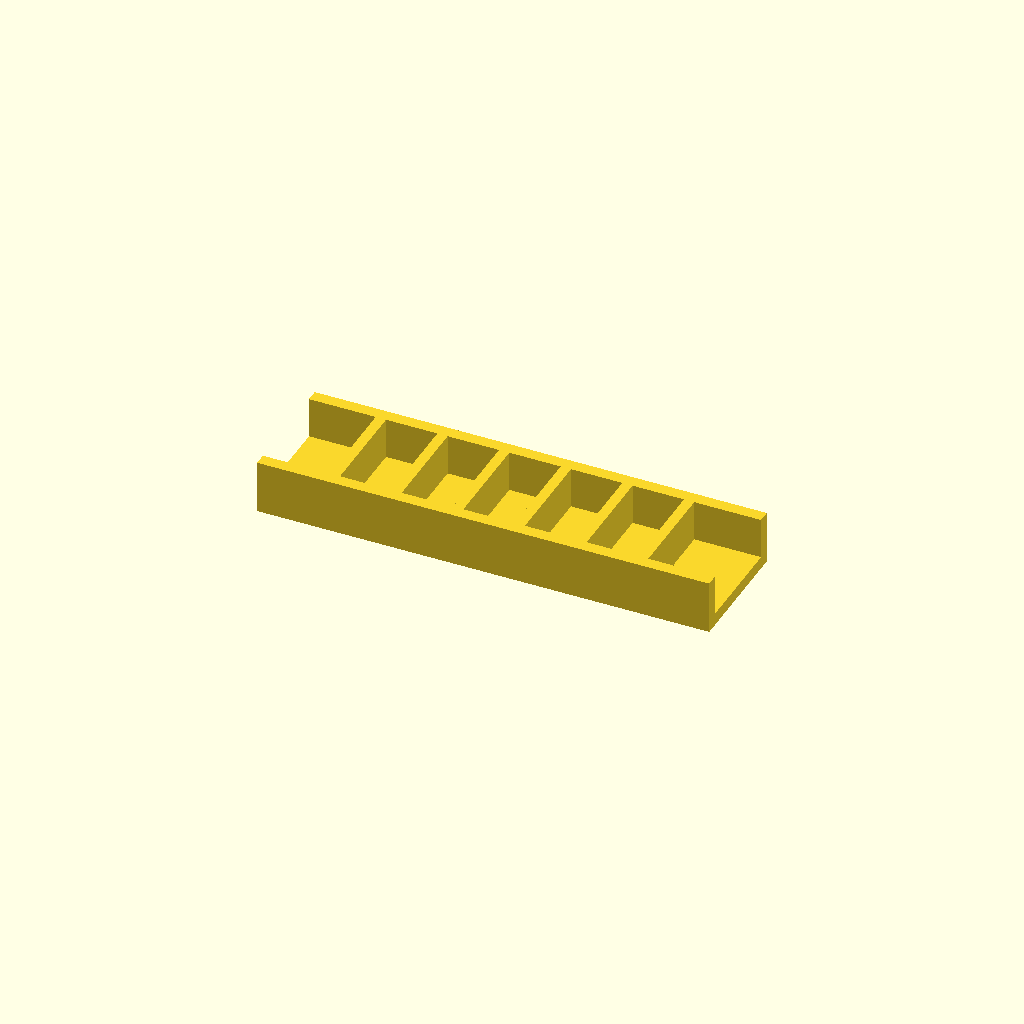
Cell 1 — every parameter at its default value.
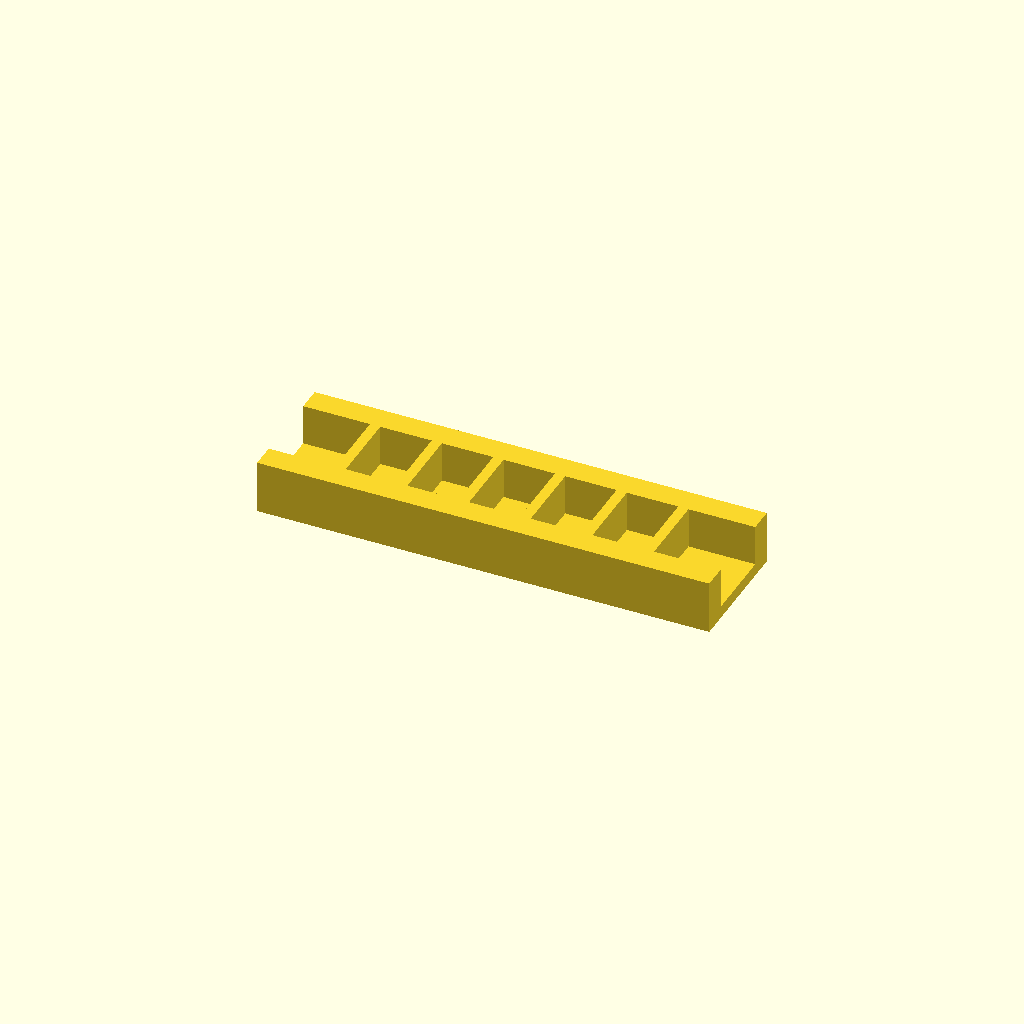
Cell 2: rail_w = 12 (everything else at default).
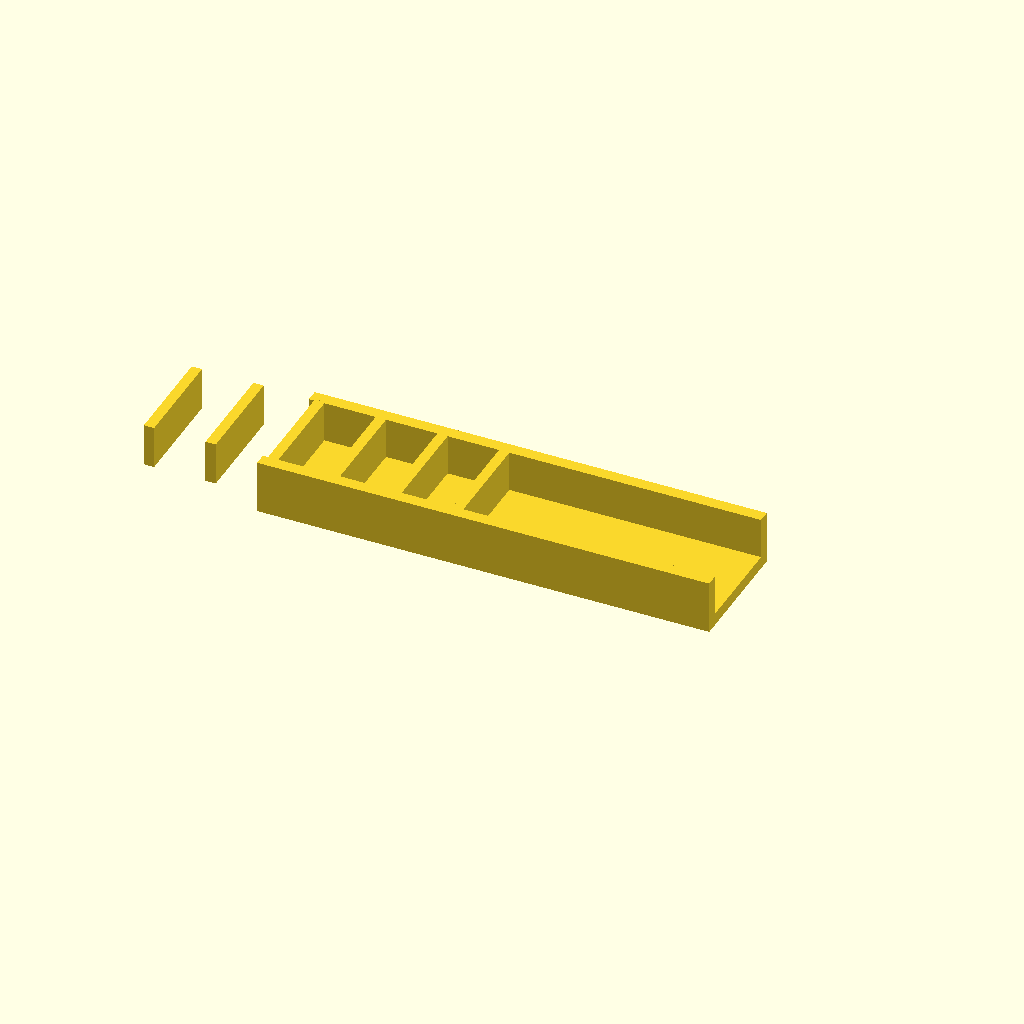
Cell 3 — ribs set to 12, the other parameters unchanged.
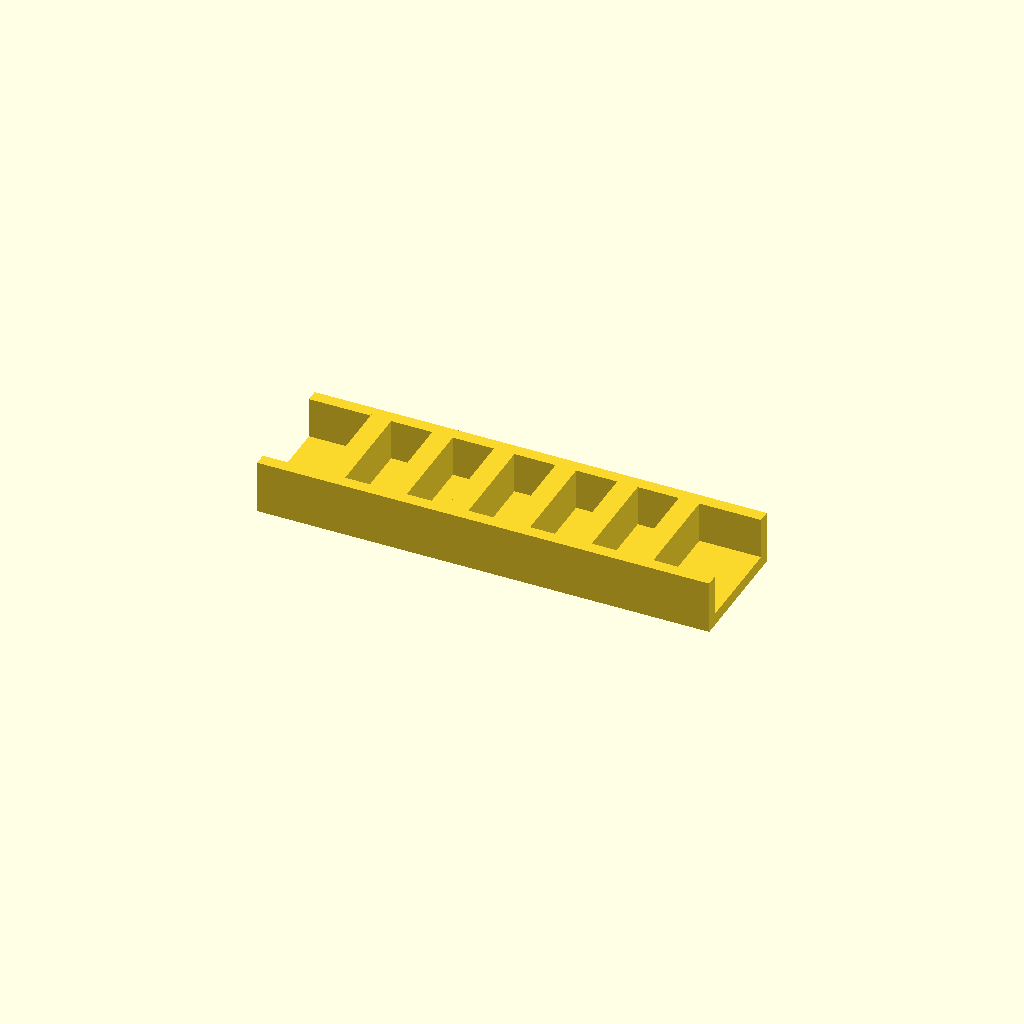
Cell 4 — rib_t set to 10, the other parameters unchanged.
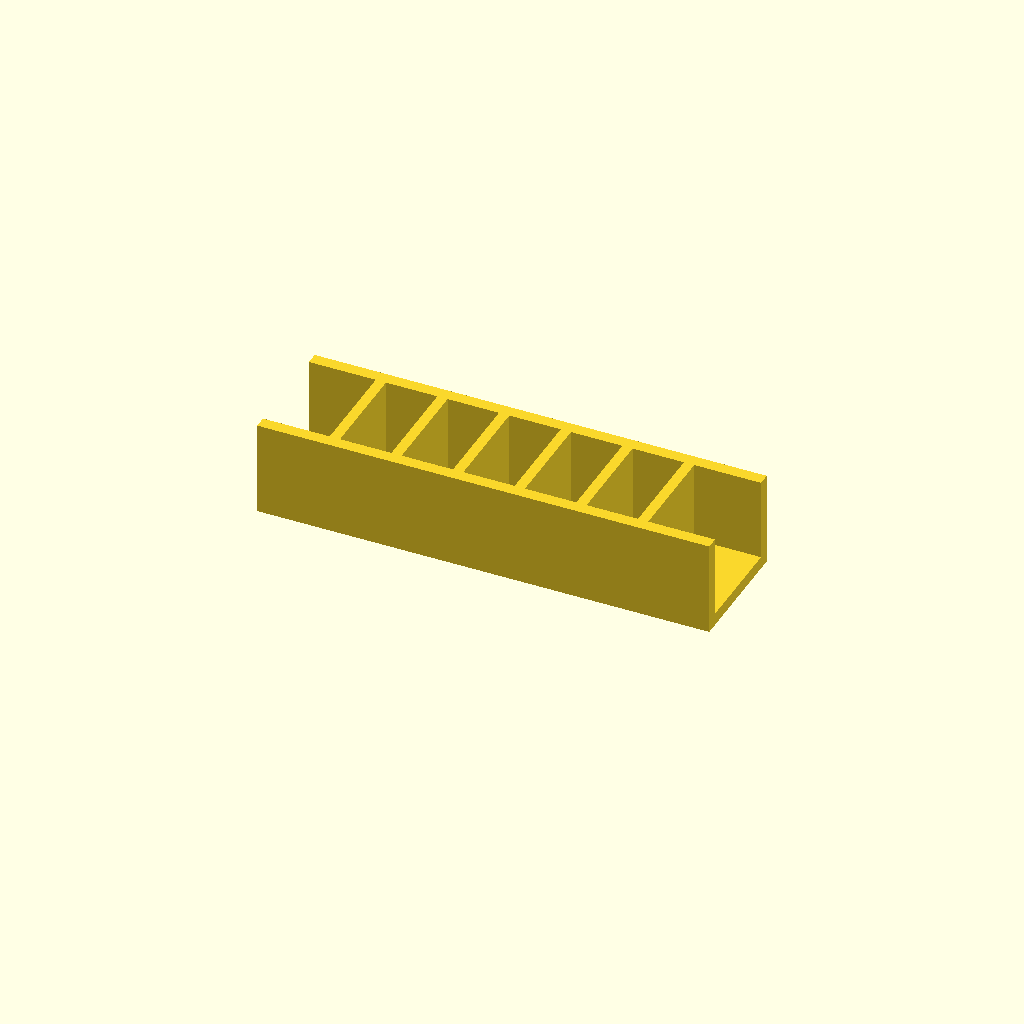
Cell 5: the same model with rib_h = 40.
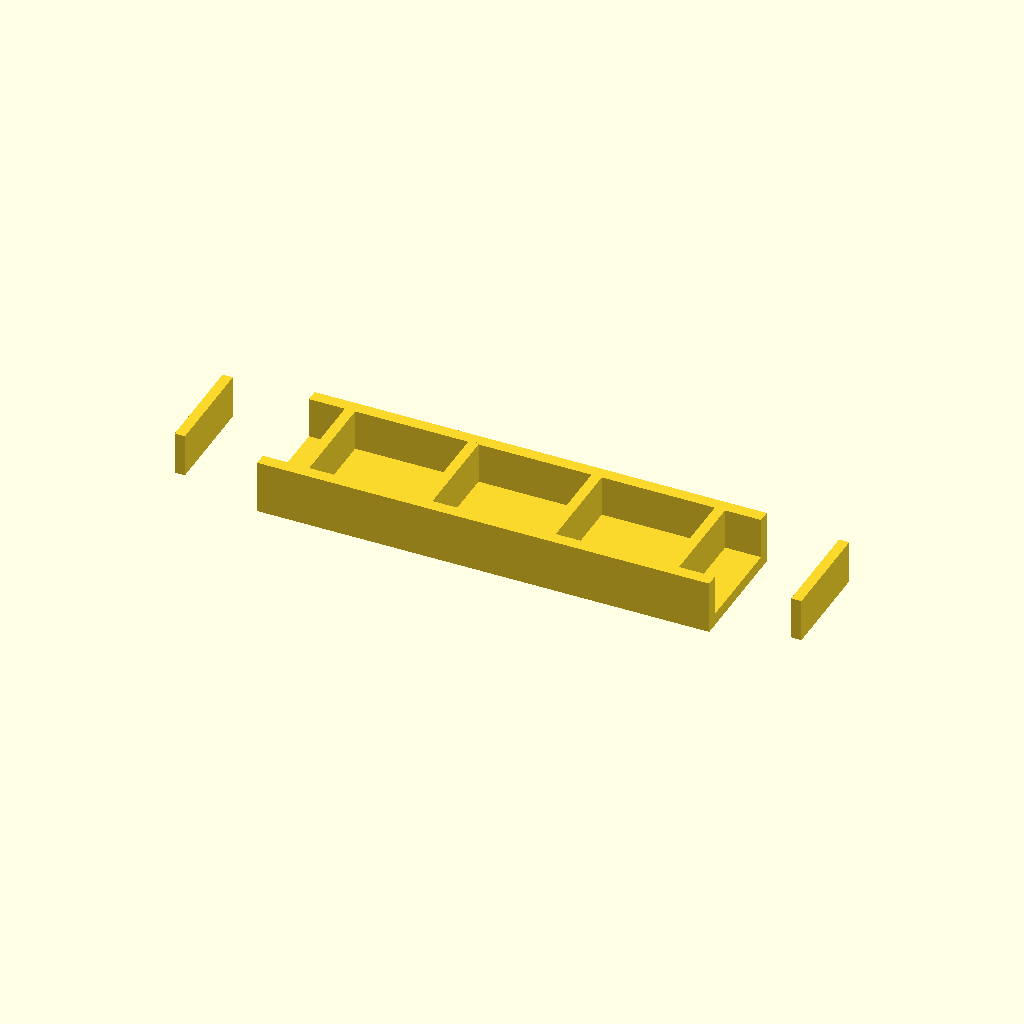
Cell 6 — pitch set to 60, the other parameters unchanged.
One fixed orthographic camera (rotation 55°, 0°, 25°; colour scheme Cornfield) for every cell.
The OpenSCAD source (optional_data/data/place1/ribframes/part_0004.scad):
$fn = 32;

// ----------------------------------------------------------------------
// Rib frame 220 x 60 x 26
// 6 ribs at 30 mm pitch
// ----------------------------------------------------------------------

// --- parameters (mm) ---
frame = [220, 60, 6];  // base plate size (x, y, z)
rail_w = 6;            // side rail width
ribs = 6;              // number of ribs
rib_t = 5;             // rib thickness
rib_h = 20;            // rib height above the base plate
pitch = 30;            // pitch between rib centres

// --- derived feature positions (mm) ---
span = (ribs - 1) * pitch;          // = 150   distance between the outer ribs
origin_x = -span / 2;               // = -75   X of the first rib
rib_len = frame[1] - 2 * rail_w + 2;  // = 50   rib length, 1 mm into each rail
feature_centers = [
  [origin_x + 0 * pitch, 0],
  [origin_x + 1 * pitch, 0],
  [origin_x + 2 * pitch, 0],
  [origin_x + 3 * pitch, 0],
  [origin_x + 4 * pitch, 0],
  [origin_x + 5 * pitch, 0]
];   // rib centre line, drives the rib loop

// base plate, two side rails, then the ribs read straight off feature_centers
union() {
  translate([-frame[0] / 2, -frame[1] / 2, 0]) cube(frame);
  translate([-frame[0] / 2, -frame[1] / 2, 0]) cube([frame[0], rail_w, frame[2] + rib_h]);
  translate([-frame[0] / 2, frame[1] / 2 - rail_w, 0]) cube([frame[0], rail_w, frame[2] + rib_h]);
  for (centre = feature_centers)
    translate([centre[0] - rib_t / 2, centre[1] - rib_len / 2, frame[2] - 1])
      cube([rib_t, rib_len, rib_h + 1]);
}
Customizer parameters (derived from the source; name, type, default, range or options):
frame: vector, default [220, 60, 6]
rail_w: number, default 6
ribs: number, default 6
rib_t: number, default 5
rib_h: number, default 20
pitch: number, default 30
